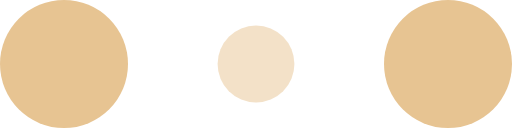
t = 0.00 s
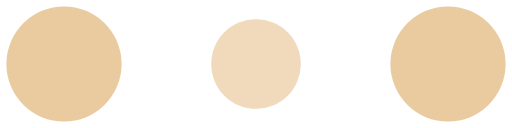
t = 0.10 s
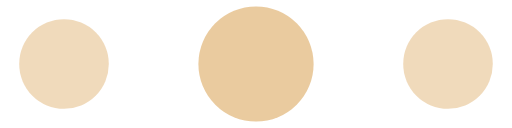
t = 0.30 s
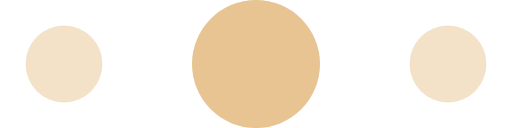
t = 0.40 s
t = 0.50 s: frame unchanged from t = 0.30 s, image omitted
t = 0.70 s: frame unchanged from t = 0.10 s, image omitted

The animated SVG that drew these frames (rendered in a browser with its animation timeline set to each time). Animation: 6 SMIL elements (animate=6); one cycle of 0.80 s, repeats indefinitely.

<!-- By Sam Herbert (@sherb), for everyone. More @ http://goo.gl/7AJzbL -->
<svg width="120" height="30" viewBox="0 0 120 30" xmlns="http://www.w3.org/2000/svg" fill="#E7C492">
    <circle cx="15" cy="15" r="15">
        <animate attributeName="r" from="15" to="15"
                 begin="0s" dur="0.8s"
                 values="15;9;15" calcMode="linear"
                 repeatCount="indefinite" />
        <animate attributeName="fill-opacity" from="1" to="1"
                 begin="0s" dur="0.8s"
                 values="1;.5;1" calcMode="linear"
                 repeatCount="indefinite" />
    </circle>
    <circle cx="60" cy="15" r="9" fill-opacity="0.3">
        <animate attributeName="r" from="9" to="9"
                 begin="0s" dur="0.8s"
                 values="9;15;9" calcMode="linear"
                 repeatCount="indefinite" />
        <animate attributeName="fill-opacity" from="0.5" to="0.5"
                 begin="0s" dur="0.8s"
                 values=".5;1;.5" calcMode="linear"
                 repeatCount="indefinite" />
    </circle>
    <circle cx="105" cy="15" r="15">
        <animate attributeName="r" from="15" to="15"
                 begin="0s" dur="0.8s"
                 values="15;9;15" calcMode="linear"
                 repeatCount="indefinite" />
        <animate attributeName="fill-opacity" from="1" to="1"
                 begin="0s" dur="0.8s"
                 values="1;.5;1" calcMode="linear"
                 repeatCount="indefinite" />
    </circle>
</svg>
